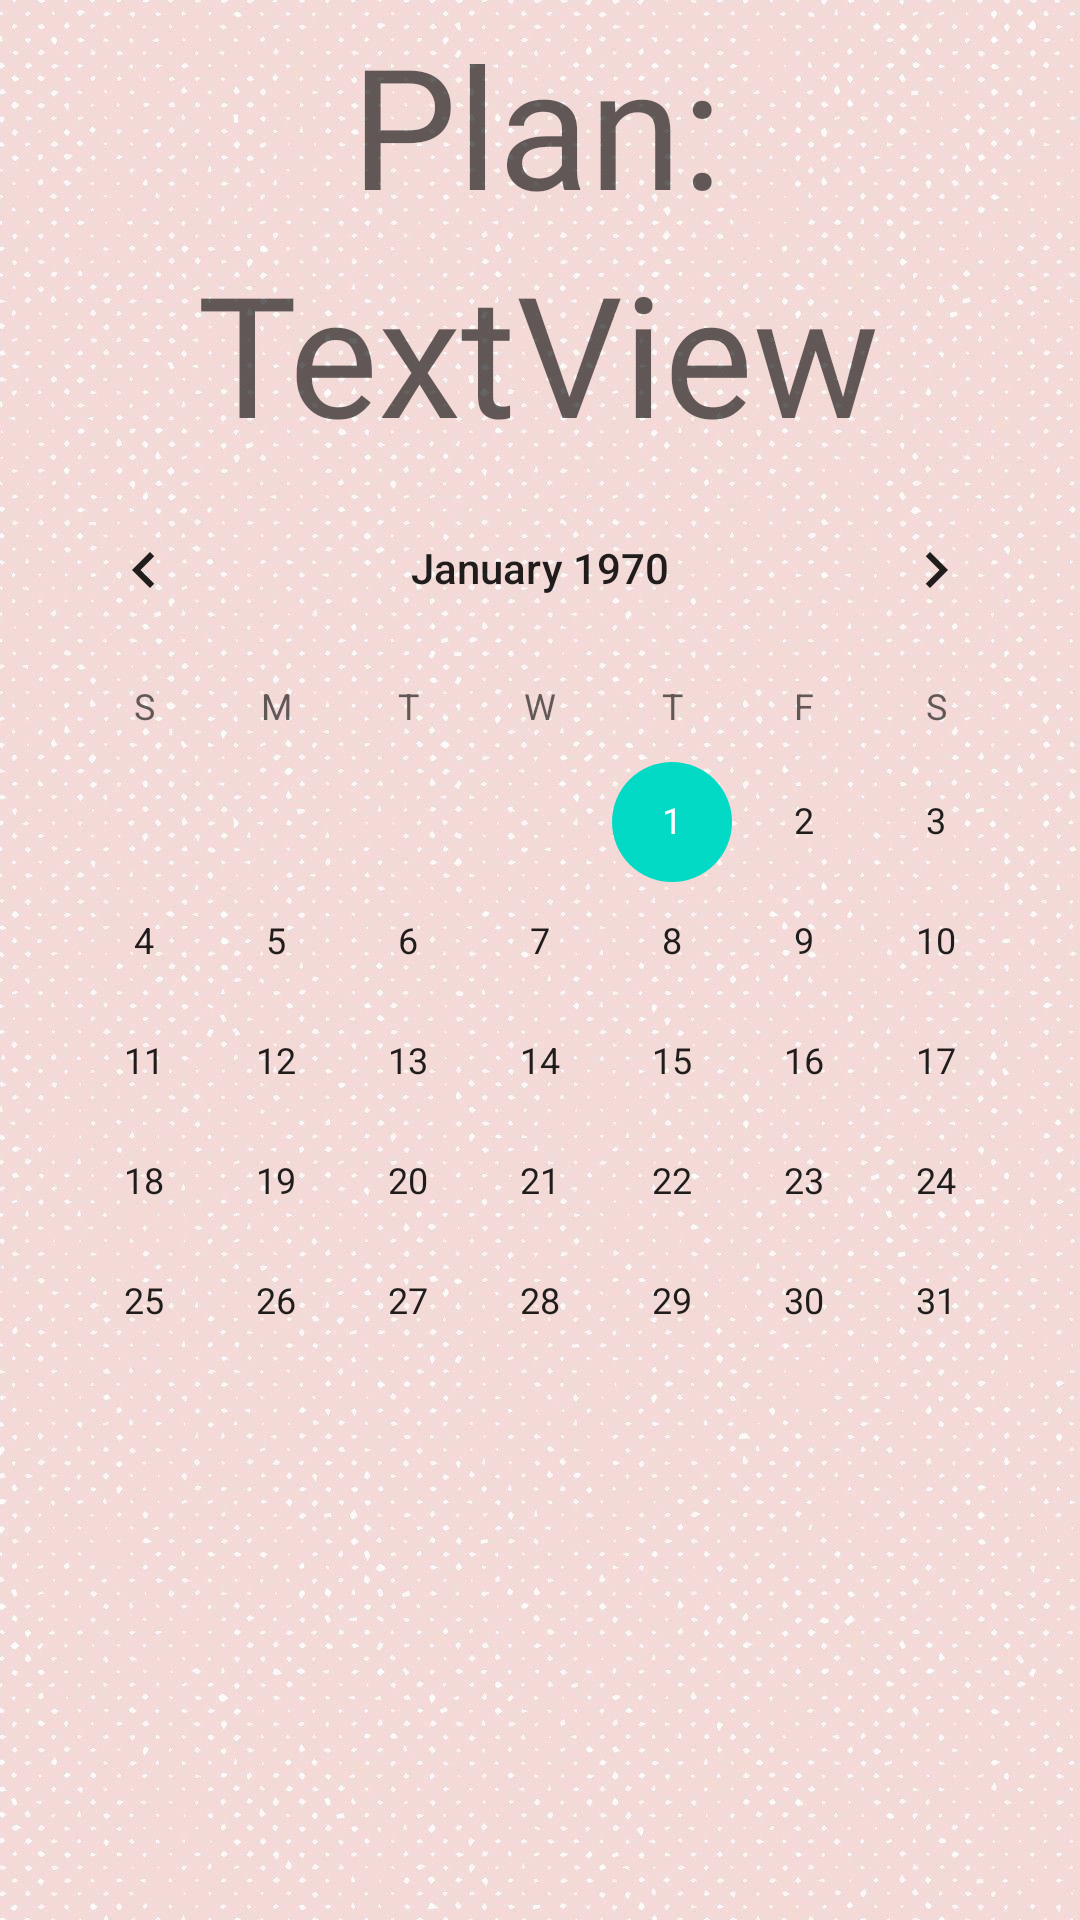

The Android layout XML behind this screen, and the referenced resources:
<!-- AndroidManifest.xml: application theme Theme.FamilyPlanner -->
<!-- res/layout/activity_member_check_plan.xml -->
<?xml version="1.0" encoding="utf-8"?>
<androidx.constraintlayout.widget.ConstraintLayout xmlns:android="http://schemas.android.com/apk/res/android"
    xmlns:app="http://schemas.android.com/apk/res-auto"
    xmlns:tools="http://schemas.android.com/tools"
    android:layout_width="match_parent"
    android:layout_height="match_parent"
    android:background="@drawable/otherbackground"
    tools:context=".MemberCheckPlanActivity">

    <CalendarView
        android:id="@+id/calendarView"
        android:layout_width="wrap_content"
        android:layout_height="wrap_content"
        android:layout_marginTop="156dp"
        app:layout_constraintEnd_toEndOf="parent"
        app:layout_constraintHorizontal_bias="0.491"
        app:layout_constraintStart_toStartOf="parent"
        app:layout_constraintTop_toTopOf="parent" />

    <TextView
        android:id="@+id/planTitle"
        android:layout_width="wrap_content"
        android:layout_height="wrap_content"
        android:layout_marginTop="4dp"
        android:fontFamily="@font/aclonica"
        android:text="@string/plan_title"
        android:textAppearance="@style/TextAppearance.AppCompat.Display3"
        app:layout_constraintEnd_toEndOf="parent"
        app:layout_constraintHorizontal_bias="0.496"
        app:layout_constraintStart_toStartOf="parent"
        app:layout_constraintTop_toTopOf="parent" />

    <TextView
        android:id="@+id/planIdTitle"
        android:layout_width="wrap_content"
        android:layout_height="wrap_content"
        android:layout_marginTop="76dp"
        android:fontFamily="@font/aclonica"
        android:text="TextView"
        android:textAppearance="@style/TextAppearance.AppCompat.Display3"
        app:layout_constraintEnd_toEndOf="parent"
        app:layout_constraintHorizontal_bias="0.496"
        app:layout_constraintStart_toStartOf="parent"
        app:layout_constraintTop_toTopOf="@+id/planTitle" />

</androidx.constraintlayout.widget.ConstraintLayout>
<!-- resources referenced by this layout -->
<resources>
  <!-- drawable otherbackground: jpg bitmap (drawable, 162594 bytes) -->
  <string name="plan_title">Plan:</string>
  <style name="Theme.FamilyPlanner" parent="Theme.MaterialComponents.DayNight.DarkActionBar">
          
          <item name="colorPrimary">@color/purple_500</item>
          <item name="colorPrimaryVariant">@color/purple_700</item>
          <item name="colorOnPrimary">@color/white</item>
          
          <item name="colorSecondary">@color/teal_200</item>
          <item name="colorSecondaryVariant">@color/teal_700</item>
          <item name="colorOnSecondary">@color/black</item>
          
          <item name="android:statusBarColor" tools:targetApi="l">?attr/colorPrimaryVariant</item>
          
      </style>
  <!-- not gathered from this repository: default colours our renderer supplied (Android Studio template values) -->
  <color name="purple_500">#FF6200EE</color>
  <color name="purple_700">#FF3700B3</color>
  <color name="teal_200">#FF03DAC5</color>
  <color name="teal_700">#FF018786</color>
  <color name="black">#FF000000</color>
  <color name="white">#FFFFFFFF</color>
</resources>
